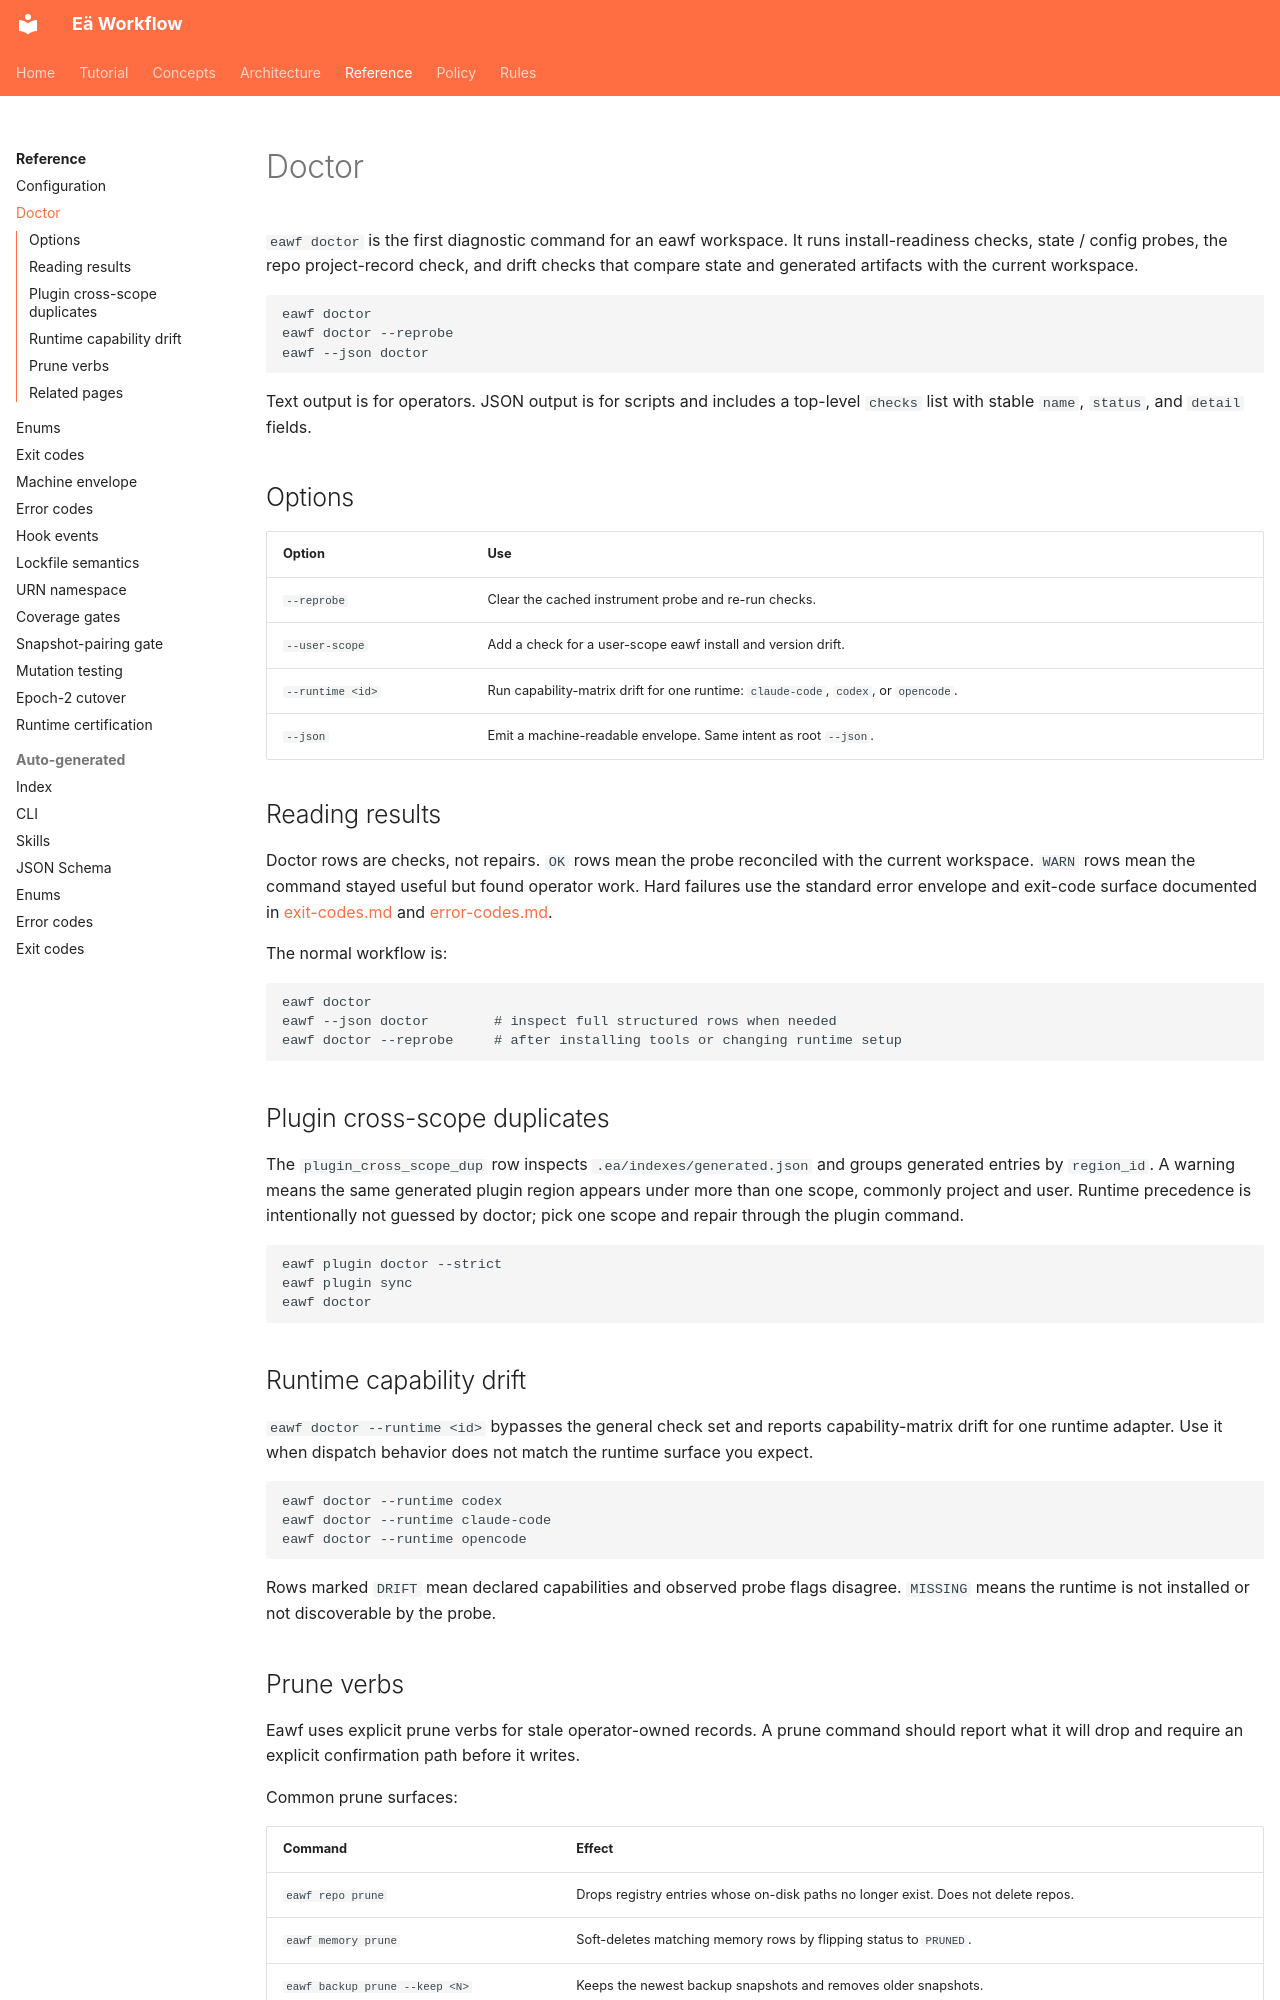

repository: Elementarno9/eawf · page: reference/doctor/index.html · generator: mkdocs

# Doctor

`eawf doctor` is the first diagnostic command for an eawf workspace. It runs install-readiness checks, state / config probes, the repo project-record check, and drift checks that compare state and generated artifacts with the current workspace.

```text
eawf doctor
eawf doctor --reprobe
eawf --json doctor
```

Text output is for operators. JSON output is for scripts and includes a top-level `checks` list with stable `name`, `status`, and `detail` fields.

## Options

| Option | Use |
|---|---|
| `--reprobe` | Clear the cached instrument probe and re-run checks. |
| `--user-scope` | Add a check for a user-scope eawf install and version drift. |
| `--runtime <id>` | Run capability-matrix drift for one runtime: `claude-code`, `codex`, or `opencode`. |
| `--json` | Emit a machine-readable envelope. Same intent as root `--json`. |

## Reading results

Doctor rows are checks, not repairs. `OK` rows mean the probe reconciled with the current workspace. `WARN` rows mean the command stayed useful but found operator work. Hard failures use the standard error envelope and exit-code surface documented in [exit-codes.md](exit-codes.md) and [error-codes.md](error-codes.md).

The normal workflow is:

```text
eawf doctor
eawf --json doctor        # inspect full structured rows when needed
eawf doctor --reprobe     # after installing tools or changing runtime setup
```

## Plugin cross-scope duplicates

The `plugin_cross_scope_dup` row inspects `.ea/indexes/generated.json` and groups generated entries by `region_id`. A warning means the same generated plugin region appears under more than one scope, commonly project and user.
Runtime precedence is intentionally not guessed by doctor; pick one scope and repair through the plugin command.

```text
eawf plugin doctor --strict
eawf plugin sync
eawf doctor
```

## Runtime capability drift

`eawf doctor --runtime <id>` bypasses the general check set and reports capability-matrix drift for one runtime adapter. Use it when dispatch behavior does not match the runtime surface you expect.

```text
eawf doctor --runtime codex
eawf doctor --runtime claude-code
eawf doctor --runtime opencode
```

Rows marked `DRIFT` mean declared capabilities and observed probe flags disagree. `MISSING` means the runtime is not installed or not discoverable by the probe.
